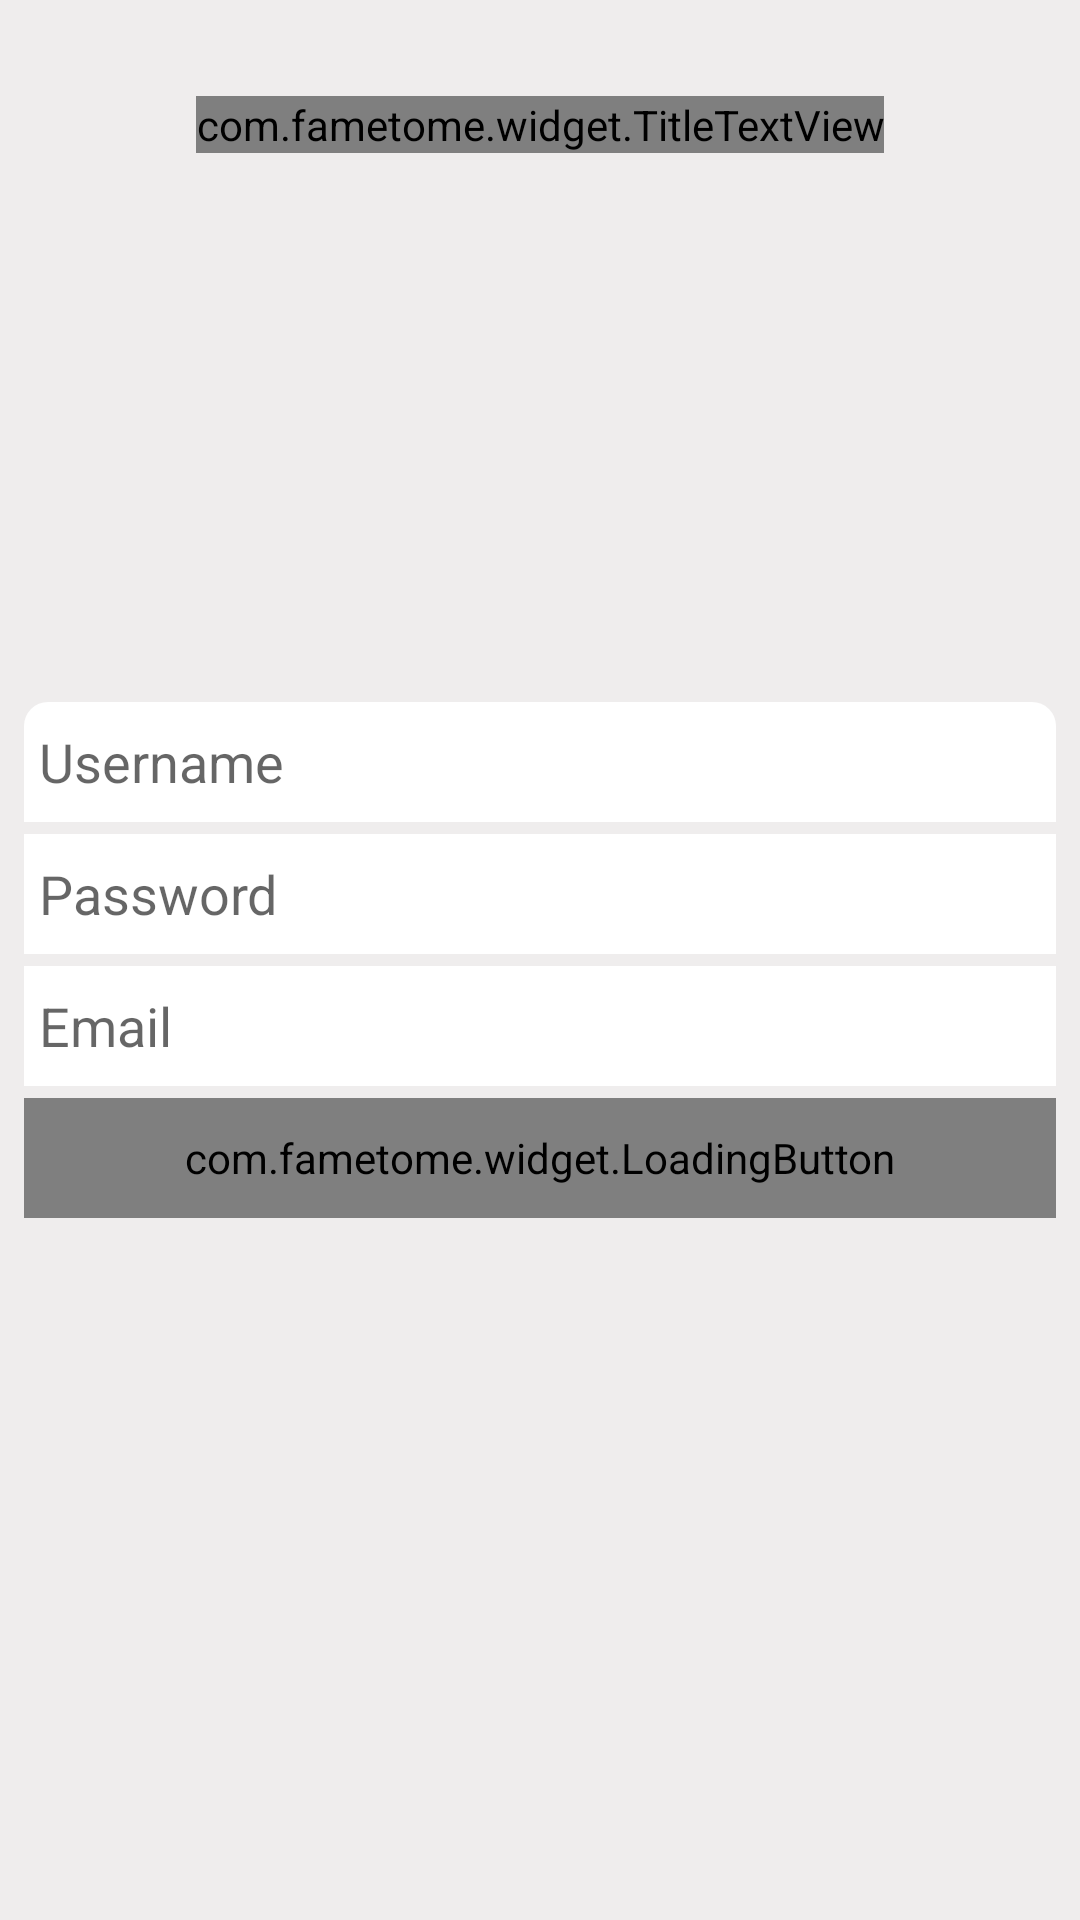

This screen was rendered from an Android layout file. Write that file and the resources it references.
<!-- AndroidManifest.xml: fallback theme Theme.MaterialComponents.DayNight.NoActionBar -->
<!-- res/layout/activity_register_sign_up.xml -->
<?xml version="1.0" encoding="utf-8"?>
<RelativeLayout xmlns:android="http://schemas.android.com/apk/res/android"
    xmlns:fametome="http://schemas.android.com/apk/res-auto"
    android:layout_width="match_parent"
    android:layout_height="match_parent"
    android:background="@color/register_background" >

    <com.example.widget.TitleTextView
        android:text="@string/signUp"
        style="@style/registerTitle" />

    <LinearLayout
        android:layout_width="fill_parent"
        android:layout_height="wrap_content"
        android:layout_centerVertical="true"
        android:layout_margin="8dp"
        android:orientation="vertical" >

        <EditText
            android:id="@+id/username"
            android:hint="@string/register_hint_username"
            style="@style/registerFieldTop" />
        
        <EditText
            android:id="@+id/password"
            android:hint="@string/register_hint_password"
            android:inputType="textPassword"
            style="@style/registerFieldCenter" />

        <EditText
            android:id="@+id/email"
            android:hint="@string/register_hint_email"
            style="@style/registerFieldCenter" />

        <com.example.widget.LoadingButton
            android:id="@+id/proceed"
            android:text="@string/register_signup_register"
            fametome:background="@drawable/register_button_confirm"
            fametome:loadingBackground="@drawable/register_button_confirm_loading"
            style="@style/registerButtonConfirm"/>

    </LinearLayout>

</RelativeLayout>
<!-- resources referenced by this layout -->
<resources>
  <color name="register_background">#EFEDED</color>
  <string name="register_hint_email">Email</string>
  <string name="register_hint_password">Password</string>
  <string name="register_hint_username">Username</string>
  <string name="register_signup_register">Register</string>
  <string name="signUp">Register</string>
  <style name="registerButtonConfirm">
          <item name="android:layout_width">fill_parent</item>
          <item name="android:layout_height">@dimen/register_field_heigth</item>
          <item name="android:layout_centerHorizontal">true</item>
          <item name="android:textStyle">bold</item>
          <item name="android:textSize">24sp</item>
          <item name="android:textColor">@color/login_text</item>
      </style>
  <style name="registerFieldCenter" parent="registerField">
          <item name="android:background">@drawable/register_field_center</item>
          <item name="android:layout_marginBottom">@dimen/register_field_space</item>
      </style>
  <style name="registerFieldTop" parent="registerField">
          <item name="android:background">@drawable/register_field_top</item>
          <item name="android:layout_marginBottom">@dimen/register_field_space</item>
      </style>
  <style name="registerTitle">
          <item name="android:layout_width">wrap_content</item>
          <item name="android:layout_height">wrap_content</item>
          <item name="android:layout_centerHorizontal">true</item>
          <item name="android:layout_marginTop">@dimen/register_title_margin_top</item>
          <item name="android:textSize">@dimen/register_title_text_size</item>
      </style>
  <color name="theme_orange">#FF8800</color>
  <dimen name="register_form_radius">8dp</dimen>
  <color name="light_orange">#FFB32A</color>
  <dimen name="register_field_heigth">40dp</dimen>
  <color name="login_text">#FFFFFF</color>
  <style name="registerField">
          <item name="android:layout_width">fill_parent</item>
          <item name="android:layout_height">@dimen/register_field_heigth</item>
          <item name="android:singleLine">true</item>
      </style>
  <!-- drawable register_field_center (drawable) -->
  <?xml version="1.0" encoding="utf-8"?>
  <selector xmlns:android="http://schemas.android.com/apk/res/android">
  
      <item android:state_focused="false"  >
          <shape
              android:shape="rectangle" >
  
              <solid android:color="#FFFFFF" />
  
              <padding
                  android:left="5dp"
                  android:right="5dp"
                  android:top="5dp"
                  android:bottom="5dp" />
  
          </shape>
      </item>
  </selector>
  <dimen name="register_field_space">4dp</dimen>
  <!-- drawable register_field_top (drawable) -->
  <?xml version="1.0" encoding="utf-8"?>
  <selector xmlns:android="http://schemas.android.com/apk/res/android">
  
      <item android:state_focused="false" >
  		<shape
  			android:shape="rectangle" >
  		
  		    <solid android:color="#FFFFFF" />
  		 	
  		    <corners
  		     	android:bottomRightRadius="0dp"
       			android:bottomLeftRadius="0dp"
    				android:topLeftRadius="@dimen/register_form_radius"
    				android:topRightRadius="@dimen/register_form_radius"/>
  		    
  		    <padding 
  		        android:left="5dp"
  		        android:right="5dp"
  		        android:top="5dp"
  		        android:bottom="5dp" />
  
  		</shape>
  	</item>
  </selector>
  <dimen name="register_title_margin_top">32dp</dimen>
  <dimen name="register_title_text_size">48sp</dimen>
</resources>
